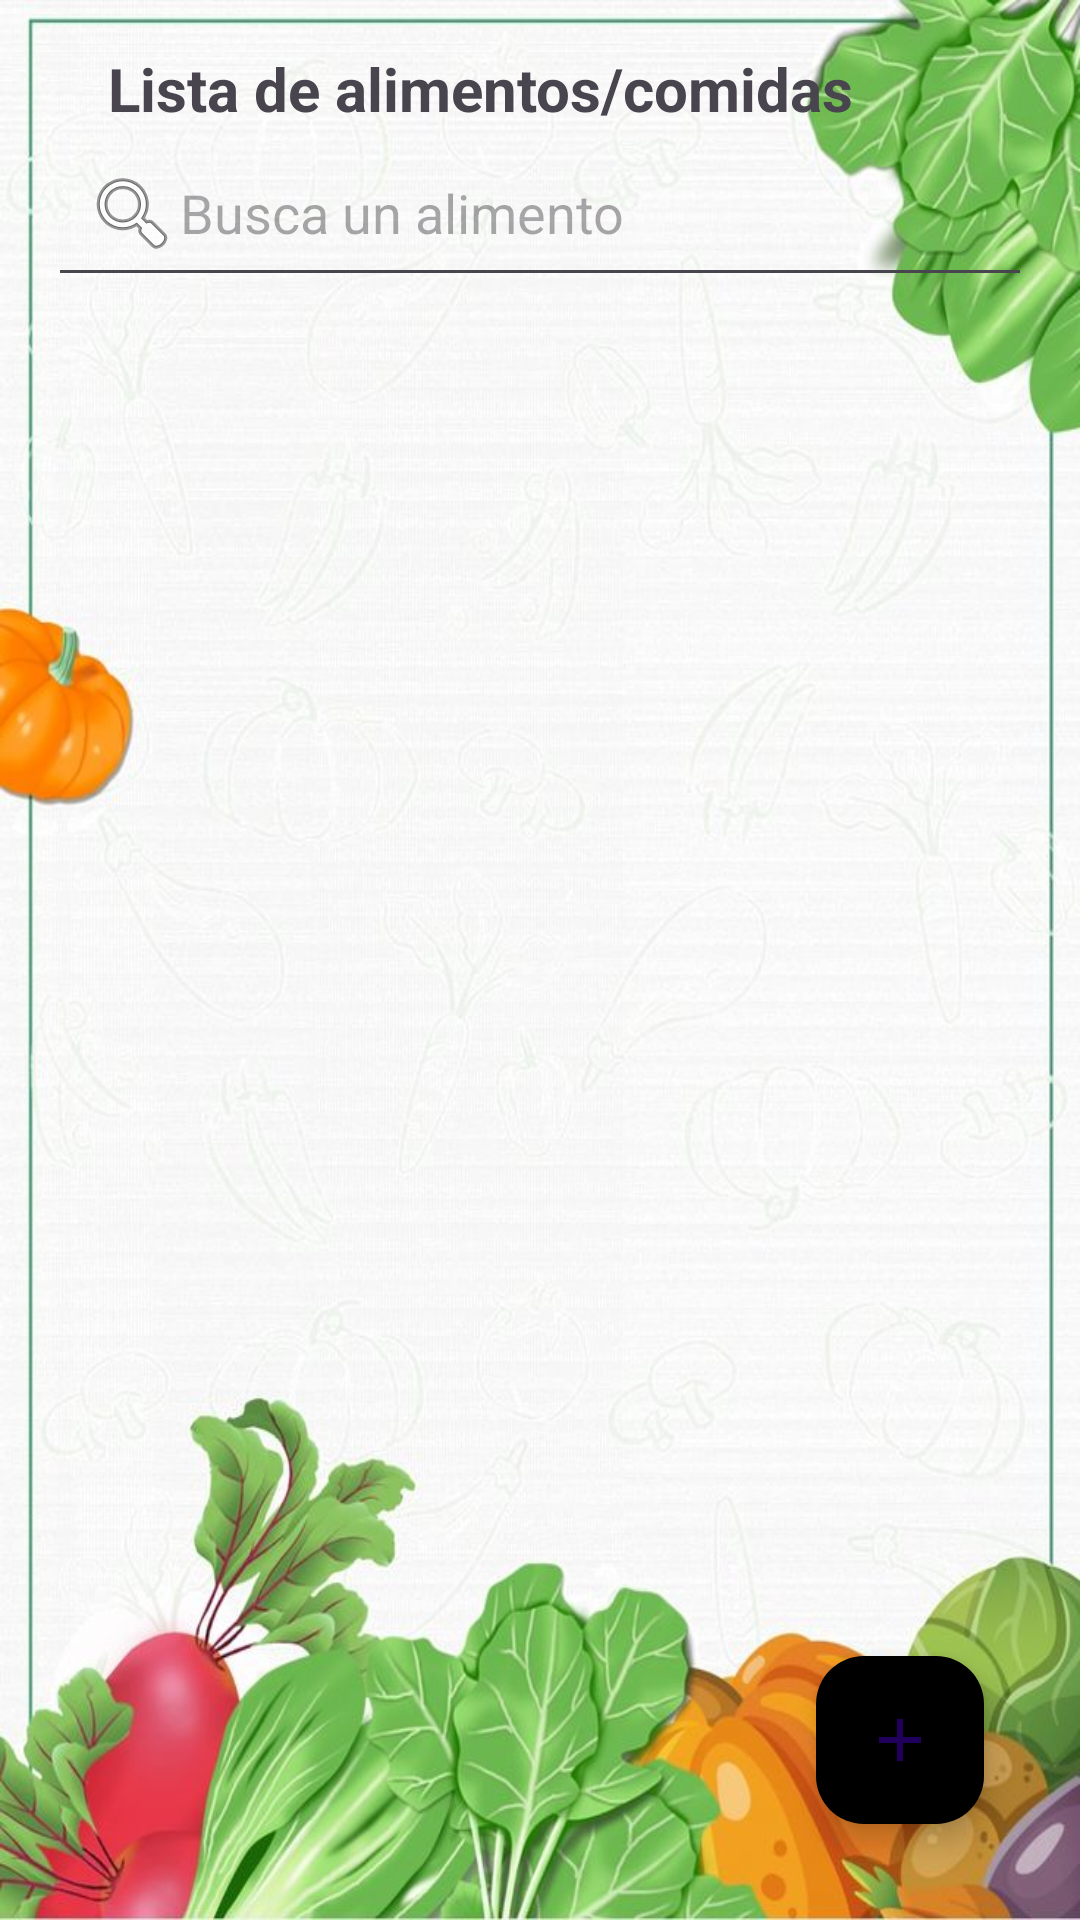

Layout XML and referenced resources for this Android screen:
<!-- AndroidManifest.xml: application theme Theme.NutriVida -->
<!-- res/layout/fragment_comida.xml -->
<FrameLayout xmlns:android="http://schemas.android.com/apk/res/android"
    xmlns:app="http://schemas.android.com/apk/res-auto"
    android:layout_width="match_parent"
    android:layout_height="match_parent"
    android:background="@drawable/fondomain">

    
    <LinearLayout
        android:layout_width="match_parent"
        android:layout_height="match_parent"
        android:orientation="vertical"
        android:padding="16dp">

        <LinearLayout
            android:layout_width="match_parent"
            android:layout_height="wrap_content"
            android:orientation="horizontal"
            android:gravity="center_vertical">

            <TextView
                android:id="@+id/tvTipoComida"
                android:layout_width="0dp"
                android:layout_height="wrap_content"
                android:layout_weight="1"
                android:text="Lista de alimentos/comidas"
                android:textSize="20sp"
                android:textStyle="bold"
                android:gravity="center"
                android:layout_marginEnd="40dp" />
        </LinearLayout>

        <EditText
            android:id="@+id/etBuscarComida"
            android:layout_width="match_parent"
            android:layout_height="wrap_content"
            android:hint="Busca un alimento"
            android:drawableStart="@android:drawable/ic_menu_search"
            android:padding="12dp"
            android:inputType="text" />

        <androidx.recyclerview.widget.RecyclerView
            android:id="@+id/rvResultados"
            android:layout_width="match_parent"
            android:layout_height="0dp"
            android:layout_weight="1"
            android:layout_marginTop="10dp" />

        <com.google.android.material.floatingactionbutton.FloatingActionButton
            android:id="@+id/fabAgregarComida"
            android:layout_width="wrap_content"
            android:layout_height="wrap_content"
            android:layout_gravity="bottom|end"
            android:layout_margin="16dp"
            android:contentDescription="Agregar comida"
            android:src="@drawable/ic_add"
            app:backgroundTint="@color/verde" />
    </LinearLayout>

    

</FrameLayout>
<!-- resources referenced by this layout -->
<resources>
  <!-- drawable fondomain: jpg bitmap (drawable, 88953 bytes) -->
  <!-- drawable ic_add (drawable) -->
  <vector xmlns:android="http://schemas.android.com/apk/res/android"
      android:width="24dp"
      android:height="24dp"
      android:viewportWidth="24"
      android:viewportHeight="24">
      <path
          android:fillColor="@color/black"
          android:pathData="M19,13h-6v6h-2v-6H5v-2h6V5h2v6h6v2z" />
  </vector>
  <style name="Theme.NutriVida" parent="Base.Theme.NutriVida" />
  <color name="black">#FF000000</color>
  <style name="Base.Theme.NutriVida" parent="Theme.Material3.DayNight.NoActionBar">
          
          
      </style>
</resources>
